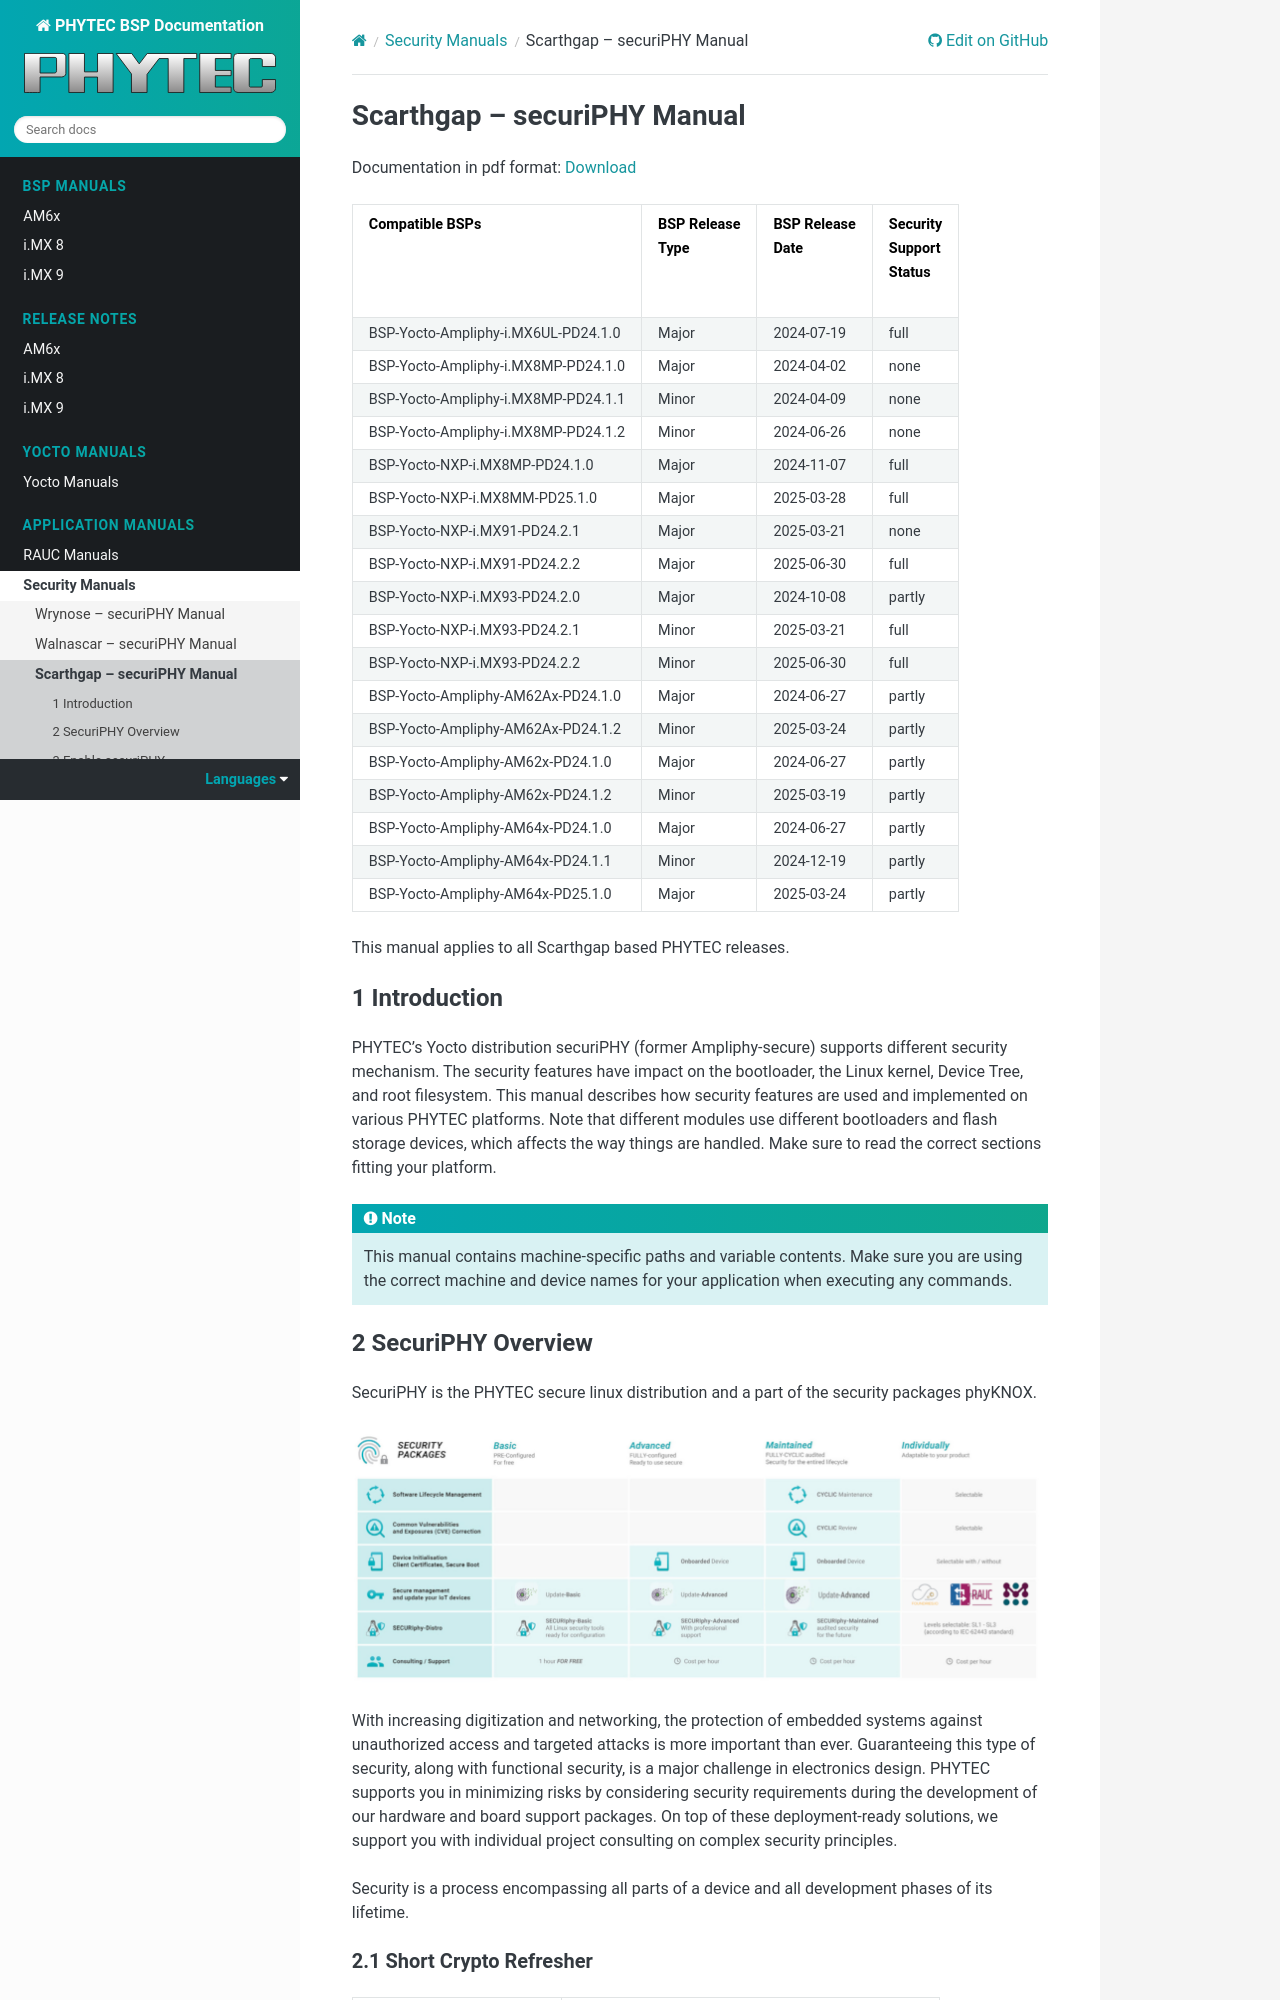

repository: phytec/doc-bsp-yocto · page: security/scarthgap-sec.html · generator: sphinx

.. Download links
.. _`static-pdf-dl`: ../_static/scarthgap-sec.pdf

.. |secure-boot-link| replace:: :ref:`secure-boot-scarthgap`
.. |secure-key-storage-link| replace:: :ref:`secure-key-storage-scarthgap`
.. |phytec-pki-link| replace:: :ref:`phytec-pki-scarthgap`
.. |soc-tools-link| replace:: :ref:`soc-tools-scarthgap`
.. |physical-security-link| replace:: :ref:`physical-security-scarthgap`
